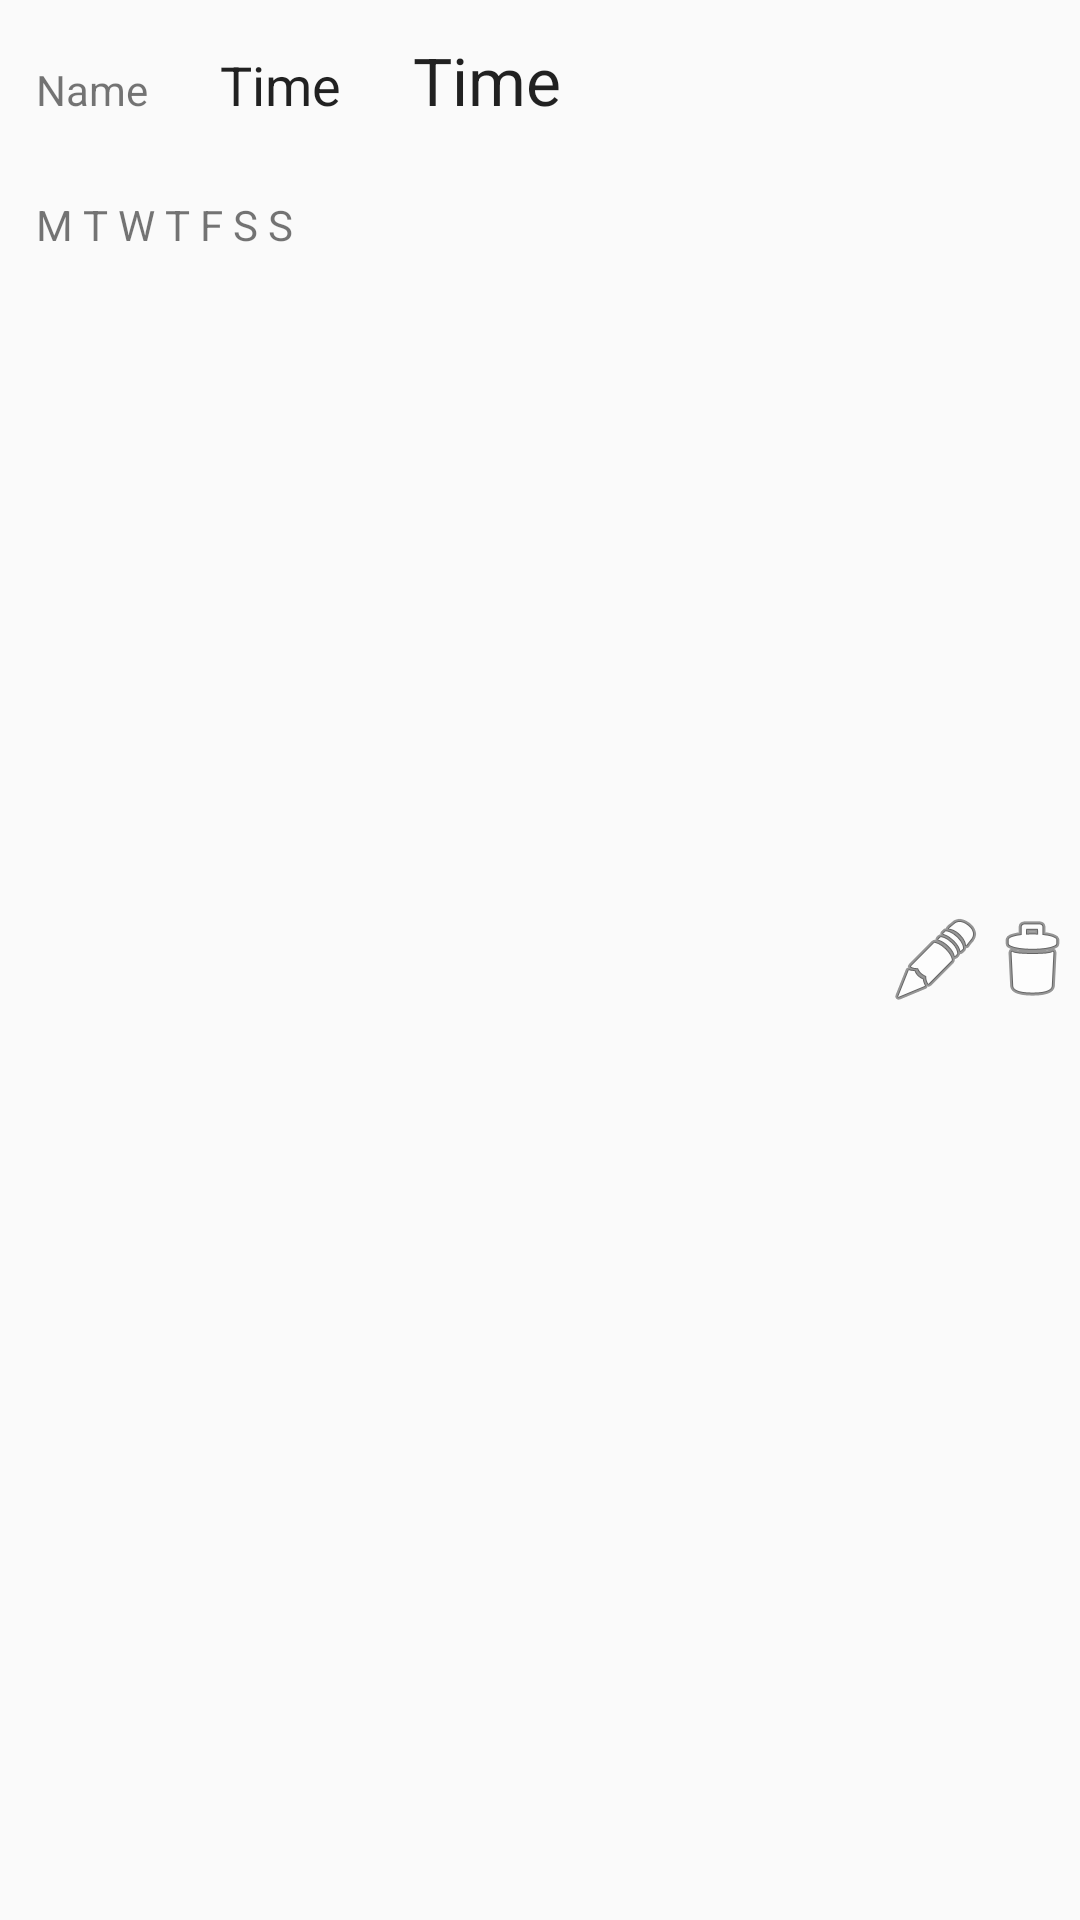

Reconstruct the res/layout file that produces this screen, plus the resources it refers to.
<!-- AndroidManifest.xml: application theme AppTheme -->
<!-- res/layout/alarm_list_item.xml -->
<?xml version="1.0" encoding="utf-8"?>
<LinearLayout
	xmlns:android="http://schemas.android.com/apk/res/android"
	android:layout_width="match_parent"
	android:layout_height="wrap_content"
	android:orientation="horizontal">

	<LinearLayout
		android:layout_width="wrap_content"
		android:layout_height="wrap_content"
		android:layout_weight="1"
		android:orientation="vertical">

		<LinearLayout
			android:layout_gravity="bottom"
			android:layout_width="match_parent"
			android:layout_height="match_parent"
			android:orientation="horizontal">

			<TextView
				android:id="@+id/alarm_list_item_name"
				android:layout_width="wrap_content"
				android:layout_height="wrap_content"
				android:layout_margin="12dp"
				android:ellipsize="end"
				android:maxLines="1"
				android:text="Name"/>

			<TextView
				android:id="@+id/alarm_list_item_time"
				android:layout_width="wrap_content"
				android:layout_height="wrap_content"
				android:layout_margin="12dp"
				android:ellipsize="end"
				android:maxLines="1"
				android:text="Time"
				android:textAppearance="@android:style/TextAppearance.Medium"/>

			<TextView
				android:id="@+id/alarm_list_item_id"
				android:layout_width="wrap_content"
				android:layout_height="wrap_content"
				android:layout_margin="12dp"
				android:ellipsize="end"
				android:maxLines="1"
				android:text="Time"
				android:textAppearance="@android:style/TextAppearance.Large"/>

		</LinearLayout>

		<TextView
			android:layout_gravity="top"
			android:id="@+id/alarm_list_item_days"
			android:layout_width="match_parent"
			android:layout_height="wrap_content"
			android:layout_margin="12dp"
			android:ellipsize="end"
			android:maxLines="1"
			android:text="M T W T F S S"/>

	</LinearLayout>

	<ImageButton
		android:id="@+id/editBtn"
		android:layout_width="wrap_content"
		android:layout_height="wrap_content"
		android:layout_gravity="center_vertical"
		android:background="@android:color/transparent"
		android:src="@android:drawable/ic_menu_edit"
		/>

	<ImageButton
		android:id="@+id/removeBtn"
		android:layout_width="wrap_content"
		android:layout_height="wrap_content"
		android:layout_gravity="center_vertical"
		android:background="@android:color/transparent"
		android:src="@android:drawable/ic_menu_delete"
		/>


</LinearLayout>
<!-- resources referenced by this layout -->
<resources>
  <style name="AppTheme" parent="Theme.AppCompat.Light.NoActionBar">
          
      </style>
</resources>
